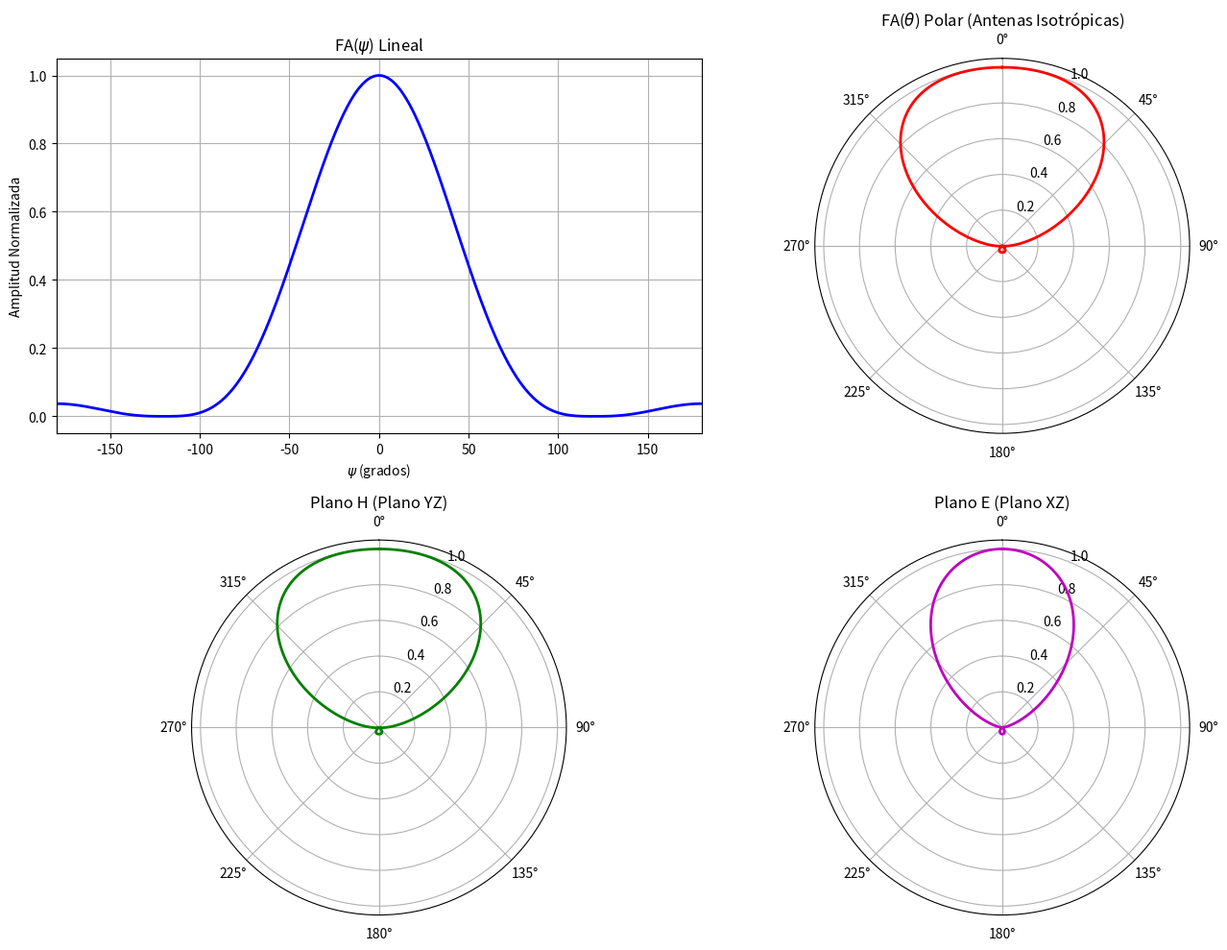

Reproduce this figure in Python.
import numpy as np
import matplotlib.pyplot as plt

# 1. Preparar dominio de datos
theta = np.linspace(0, 2*np.pi, 1000)
psi = (np.pi/2) * np.cos(theta) - (np.pi/2)

# Factor de Agrupación Normalizado
FA_psi_theta = np.abs((1 + 2*np.cos(psi)) / 3)**3

# Dominio lineal puro para FA(psi) de -pi a pi
psi_lin = np.linspace(-np.pi, np.pi, 500)
FA_psi_lin = np.abs((1 + 2*np.cos(psi_lin)) / 3)**3

# Factor de Elemento (Dipolo en X) evaluado en Plano E (Plano XZ)
FE = np.zeros_like(theta)
for i, t in enumerate(theta):
    # Evitar singularidad en theta = pi/2 y 3pi/2
    if np.isclose(t, np.pi/2) or np.isclose(t, 3*np.pi/2):
        FE[i] = 0
    else:
        FE[i] = np.abs(np.cos(np.pi/2 * np.sin(t)) / np.cos(t))

# Diagramas Totales
Plano_H = FA_psi_theta * 1  # FE = 1 en plano YZ
Plano_E = FA_psi_theta * FE

# 2. Crear las gráficas
fig = plt.figure(figsize=(14, 10))

# Gráfico 1: FA(psi) Lineal
ax1 = fig.add_subplot(221)
ax1.plot(psi_lin * (180/np.pi), FA_psi_lin, 'b', lw=2)
ax1.set_title(r'FA($\psi$) Lineal')
ax1.set_xlabel(r'$\psi$ (grados)')
ax1.set_ylabel('Amplitud Normalizada')
ax1.grid(True)
ax1.set_xlim(-180, 180)

# Gráfico 2: FA(theta) Polar
ax2 = fig.add_subplot(222, polar=True)
ax2.plot(theta, FA_psi_theta, 'r', lw=2)
ax2.set_title(r'FA($\theta$) Polar (Antenas Isotrópicas)')
ax2.set_theta_zero_location("N") # Z-axis pointing up
ax2.set_theta_direction(-1)

# Gráfico 3: Plano H Polar
ax3 = fig.add_subplot(223, polar=True)
ax3.plot(theta, Plano_H, 'g', lw=2)
ax3.set_title('Plano H (Plano YZ)')
ax3.set_theta_zero_location("N")
ax3.set_theta_direction(-1)

# Gráfico 4: Plano E Polar
ax4 = fig.add_subplot(224, polar=True)
ax4.plot(theta, Plano_E, 'm', lw=2)
ax4.set_title('Plano E (Plano XZ)')
ax4.set_theta_zero_location("N")
ax4.set_theta_direction(-1)

plt.tight_layout()
plt.show()
